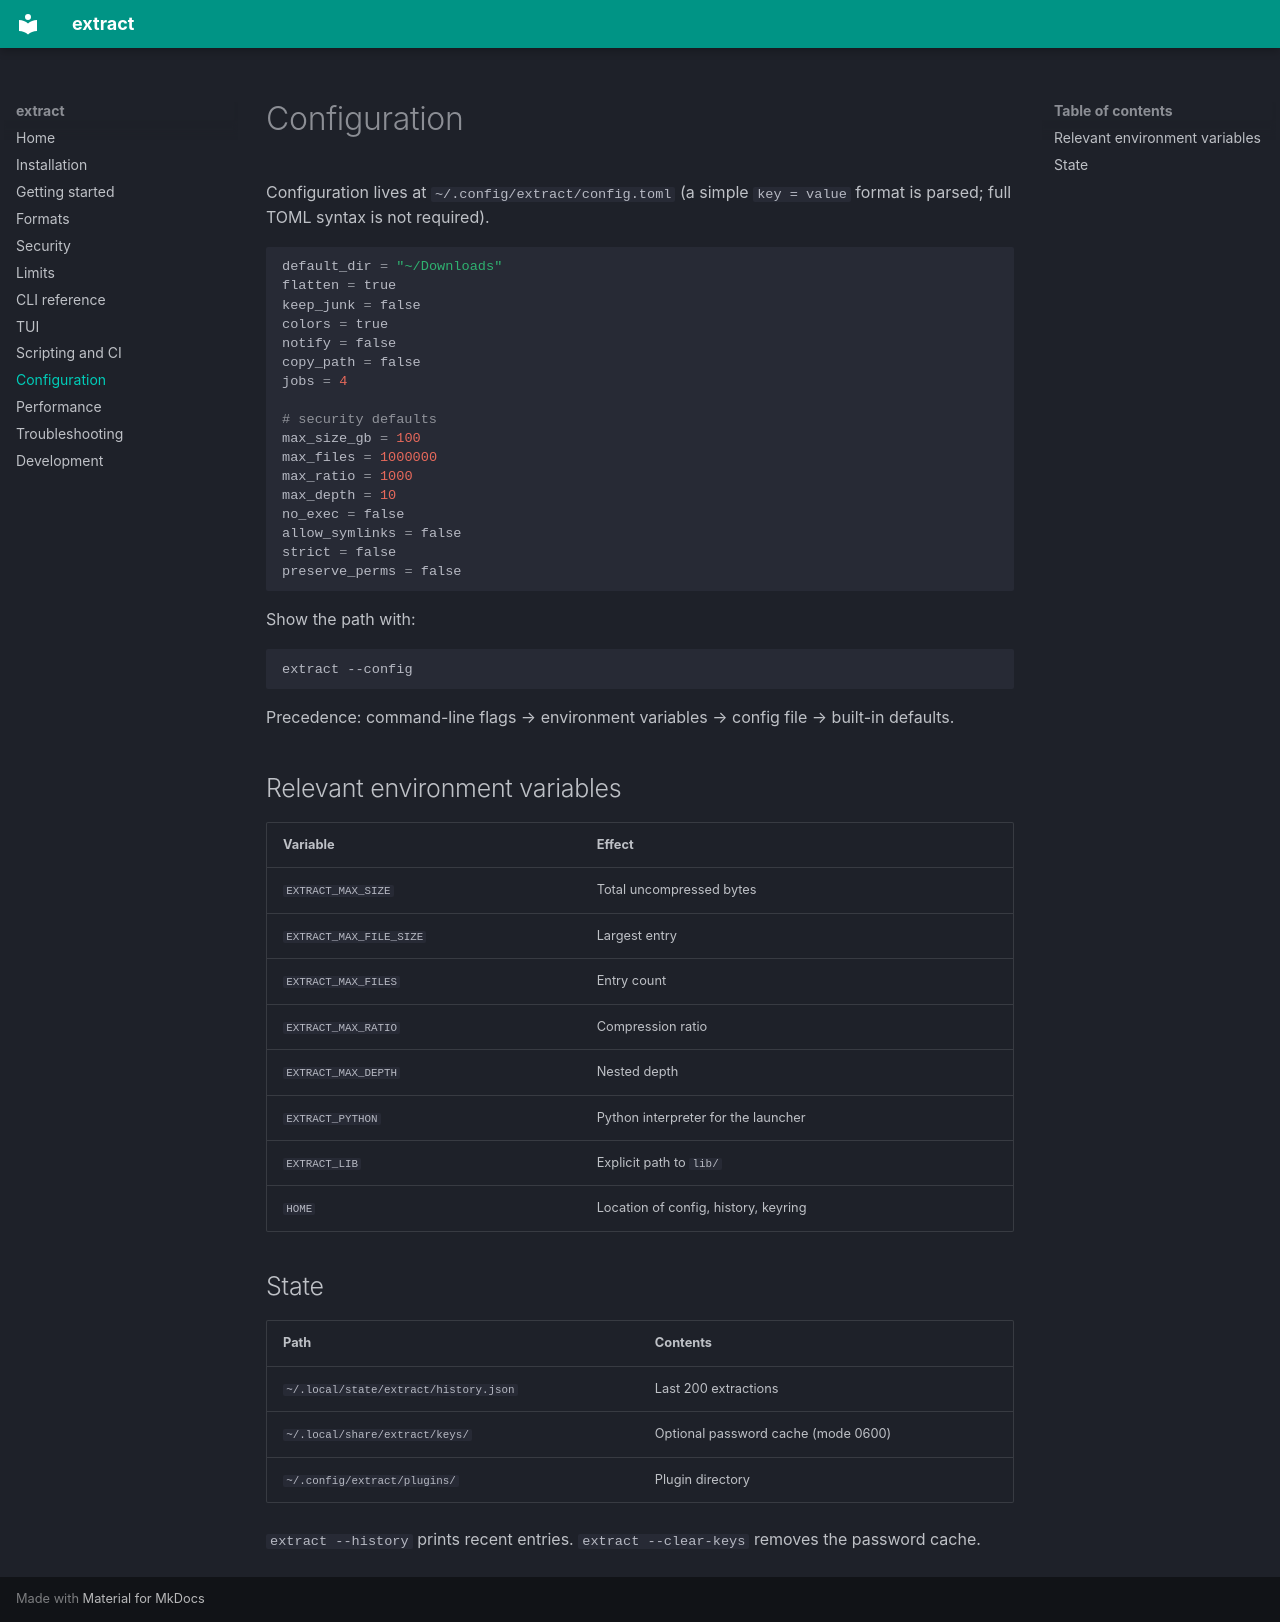

repository: neg-sudo/extract · page: configuration/index.html · generator: mkdocs

# Configuration

Configuration lives at `~/.config/extract/config.toml` (a simple `key = value`
format is parsed; full TOML syntax is not required).

```toml
default_dir = "~/Downloads"
flatten = true
keep_junk = false
colors = true
notify = false
copy_path = false
jobs = 4

# security defaults
max_size_gb = 100
max_files = 1000000
max_ratio = 1000
max_depth = 10
no_exec = false
allow_symlinks = false
strict = false
preserve_perms = false
```

Show the path with:

```bash
extract --config
```

Precedence: command-line flags → environment variables → config file →
built-in defaults.

## Relevant environment variables

| Variable | Effect |
| -------- | ------ |
| `EXTRACT_MAX_SIZE` | Total uncompressed bytes |
| `EXTRACT_MAX_FILE_SIZE` | Largest entry |
| `EXTRACT_MAX_FILES` | Entry count |
| `EXTRACT_MAX_RATIO` | Compression ratio |
| `EXTRACT_MAX_DEPTH` | Nested depth |
| `EXTRACT_PYTHON` | Python interpreter for the launcher |
| `EXTRACT_LIB` | Explicit path to `lib/` |
| `HOME` | Location of config, history, keyring |

## State

| Path | Contents |
| ---- | -------- |
| `~/.local/state/extract/history.json` | Last 200 extractions |
| `~/.local/share/extract/keys/` | Optional password cache (mode 0600) |
| `~/.config/extract/plugins/` | Plugin directory |

`extract --history` prints recent entries. `extract --clear-keys` removes the
password cache.
